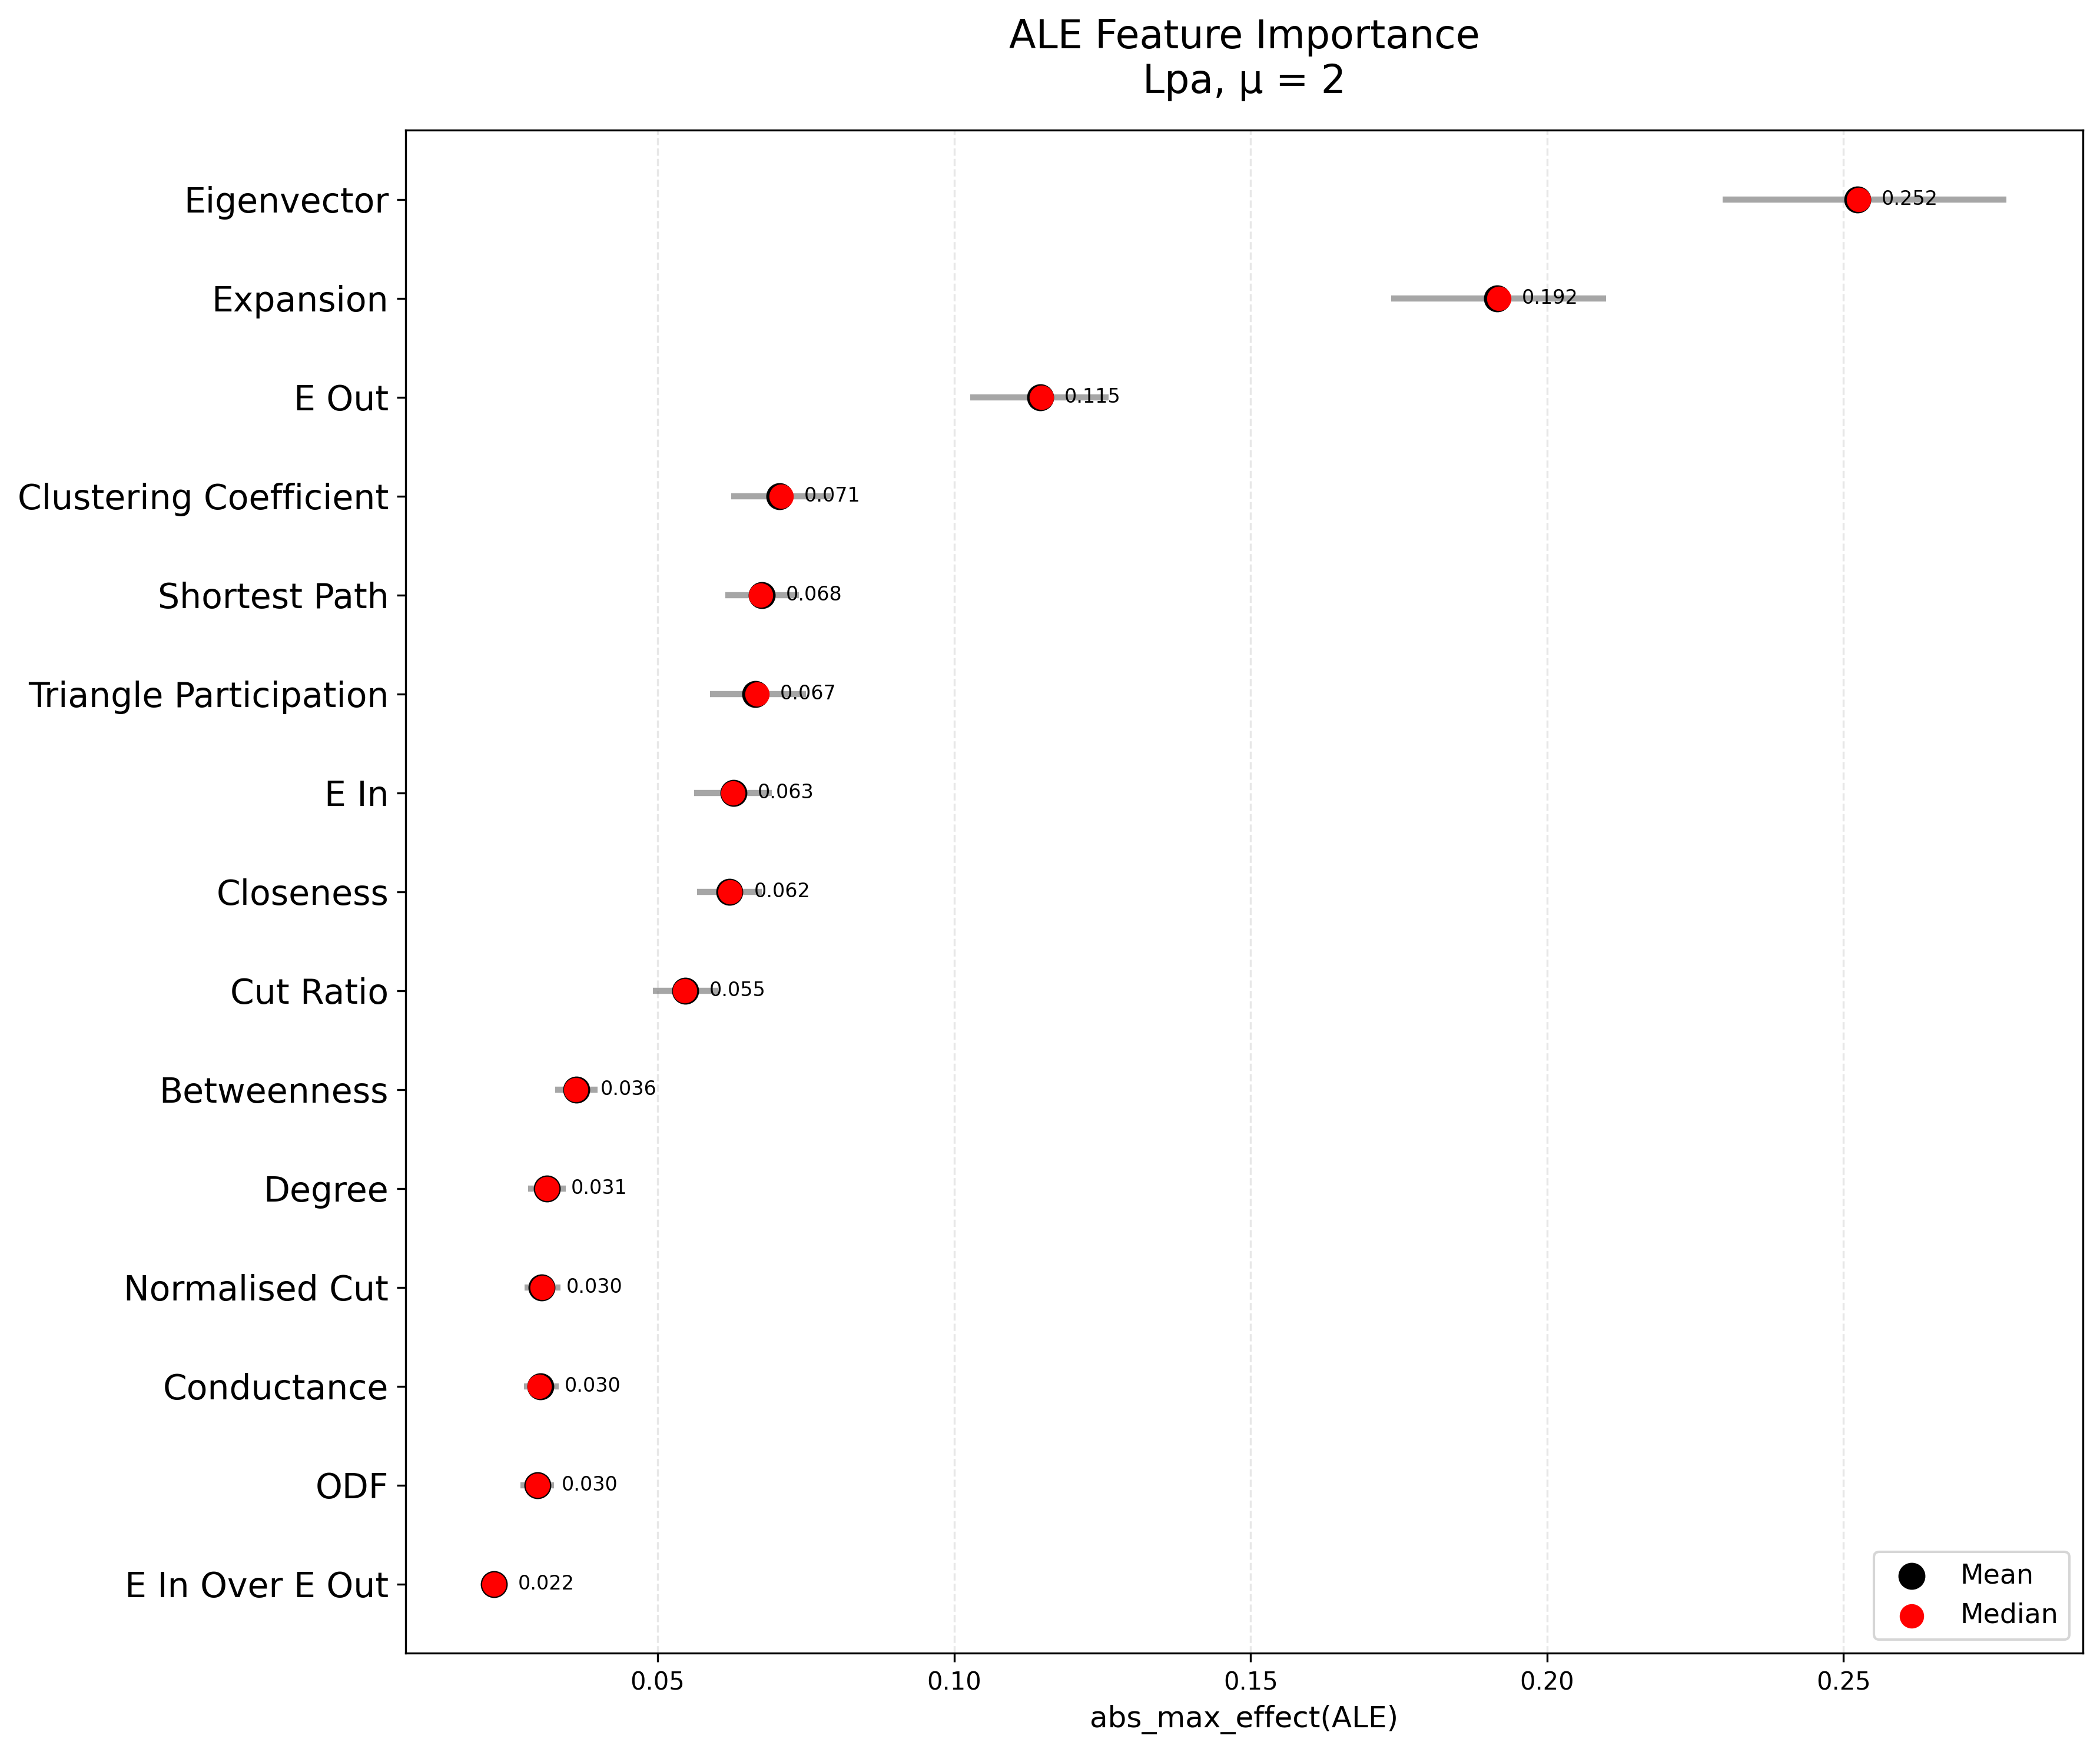

Data behind this chart, as committed beside it:
feature, importance_mean, importance_median, ci_lower, ci_upper, std_effect, n_graphs
Eigenvector, 0.2524, 0.2526, 0.2296, 0.2775, 0.1353, 120.0
Expansion, 0.1916, 0.1918, 0.1737, 0.2099, 0.09829, 120.0
E Out, 0.1145, 0.1147, 0.1027, 0.126, 0.06846, 120.0
Clustering Coefficient, 0.0706, 0.07082, 0.06244, 0.07917, 0.04756, 120.0
Shortest Path, 0.06758, 0.06736, 0.06142, 0.07384, 0.03705, 120.0
Triangle Participation, 0.06653, 0.06677, 0.0588, 0.07498, 0.04695, 120.0
E In, 0.06281, 0.06268, 0.05613, 0.06926, 0.03669, 120.0
Closeness, 0.06216, 0.06217, 0.05669, 0.06758, 0.03049, 120.0
Cut Ratio, 0.05462, 0.05458, 0.04924, 0.06021, 0.0312, 120.0
Betweenness, 0.0363, 0.03622, 0.03277, 0.03985, 0.01956, 120.0
Degree, 0.0313, 0.03135, 0.0282, 0.03451, 0.01823, 120.0
Normalised Cut, 0.03046, 0.03052, 0.02754, 0.03361, 0.01679, 120.0
Conductance, 0.03019, 0.03006, 0.02744, 0.0333, 0.01705, 120.0
ODF, 0.0297, 0.02974, 0.02683, 0.03255, 0.01575, 120.0
E In Over E Out, 0.02238, 0.02238, 0.02039, 0.02444, 0.01168, 120.0
